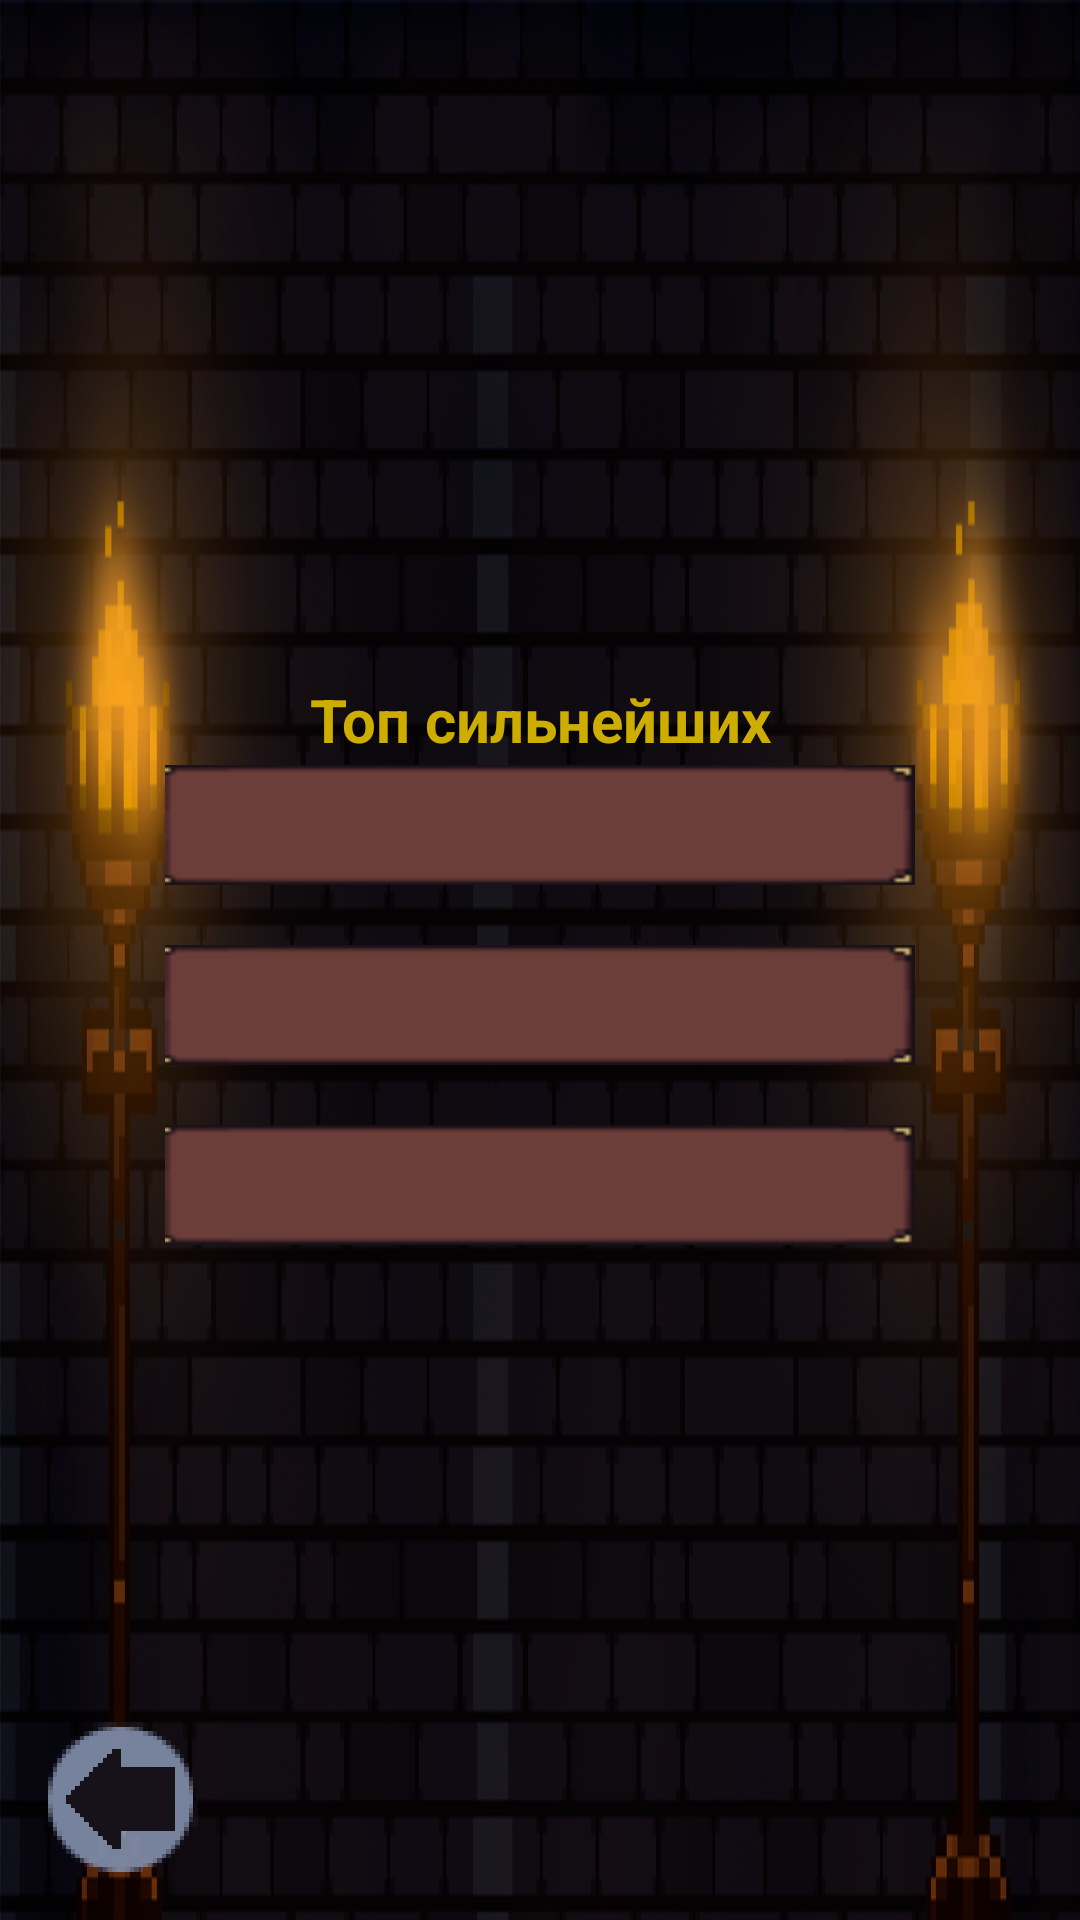

Produce the Android XML layout that renders to this screen, including the resource entries it uses.
<!-- AndroidManifest.xml: application theme AppFullScreenDungeon -->
<!-- res/layout/fragment_hall_fame.xml -->
<?xml version="1.0" encoding="utf-8"?>
<androidx.constraintlayout.widget.ConstraintLayout
        xmlns:android="http://schemas.android.com/apk/res/android"
        xmlns:tools="http://schemas.android.com/tools"
        xmlns:app="http://schemas.android.com/apk/res-auto"
        android:layout_width="match_parent"
        android:layout_height="match_parent"
        tools:context=".fragment.HallFameFragment"
        android:background="@drawable/menu">

    <LinearLayout
            android:orientation="vertical"
            android:layout_gravity="center"
            android:layout_width="wrap_content"
            android:layout_height="wrap_content"
            app:layout_constraintEnd_toEndOf="parent"
            app:layout_constraintStart_toStartOf="parent"
            app:layout_constraintBottom_toBottomOf="parent"
            app:layout_constraintHorizontal_bias="0.5"
            app:layout_constraintTop_toTopOf="parent"
            app:layout_constraintVertical_bias="0.5">

        <TextView
                android:layout_width="250dp"
                android:layout_height="30dp"
                android:gravity="center"
                android:textColor="@color/gold_text"
                android:textSize="20sp"
                android:textStyle="bold"
                android:text="@string/top_player"/>

        <TextView
                android:id="@+id/firstPlace"
                style="@style/text_top_player"
                android:textColor="@color/gold_player"
                android:background="@drawable/name_player"/>
        <TextView
                android:id="@+id/secondPlace"
                style="@style/text_top_player"
                android:background="@drawable/name_player"
                android:layout_marginTop="20dp"
                android:textColor="@color/silver_player"/>

        <TextView
                android:id="@+id/thirdPlace"
                style="@style/text_top_player"
                android:background="@drawable/name_player"
                android:layout_marginTop="20dp"
                android:textColor="@color/bronze_player"/>
    </LinearLayout>

    <ImageButton
            android:id="@+id/buttonBack"
            android:src="@drawable/back"
            style="@style/icon_battle_button"
            android:layout_width="50dp"
            android:layout_height="50dp"
            android:rotation="-90"
            app:layout_constraintBottom_toBottomOf="parent"
            app:layout_constraintStart_toStartOf="parent"
            android:layout_marginStart="16dp"
            android:layout_marginBottom="16dp"/>

</androidx.constraintlayout.widget.ConstraintLayout>
<!-- resources referenced by this layout -->
<resources>
  <color name="bronze_player">#cd7f32</color>
  <color name="gold_player">#ffd700</color>
  <color name="gold_text">#ccad00</color>
  <color name="silver_player">#c0c0c0</color>
  <!-- drawable back: png bitmap (drawable, 4425 bytes) -->
  <!-- drawable menu: png bitmap (drawable, 595922 bytes) -->
  <!-- drawable name_player: png bitmap (drawable, 378 bytes) -->
  <string name="top_player">Топ сильнейших</string>
  <style name="icon_battle_button">
          <item name="android:scaleType">fitCenter</item>
          <item name="android:adjustViewBounds">true</item>
          <item name="android:background">@android:color/transparent</item>
          <item name="android:layout_width">70dp</item>
          <item name="android:layout_height">70dp</item>
      </style>
  <style name="text_top_player">
          <item name="android:layout_width">250dp</item>
          <item name="android:layout_height">40dp</item>
      </style>
  <style name="AppFullScreenDungeon" parent="Theme.AppCompat.Light.NoActionBar">
          <item name="android:layout_width">match_parent</item>
          <item name="android:layout_height">match_parent</item>
          <item name="android:windowFullscreen">true</item>
          <item name="android:gravity">center</item>
          <item name="android:layout_gravity">center</item>
          <item name="windowNoTitle">true</item>
  
          <item name="android:windowIsFloating">false</item>
          <item name="android:windowActionBar">false</item>
          <item name="android:windowContentOverlay">@null</item>
          <item name="android:windowLightNavigationBar">true</item>
      </style>
</resources>
